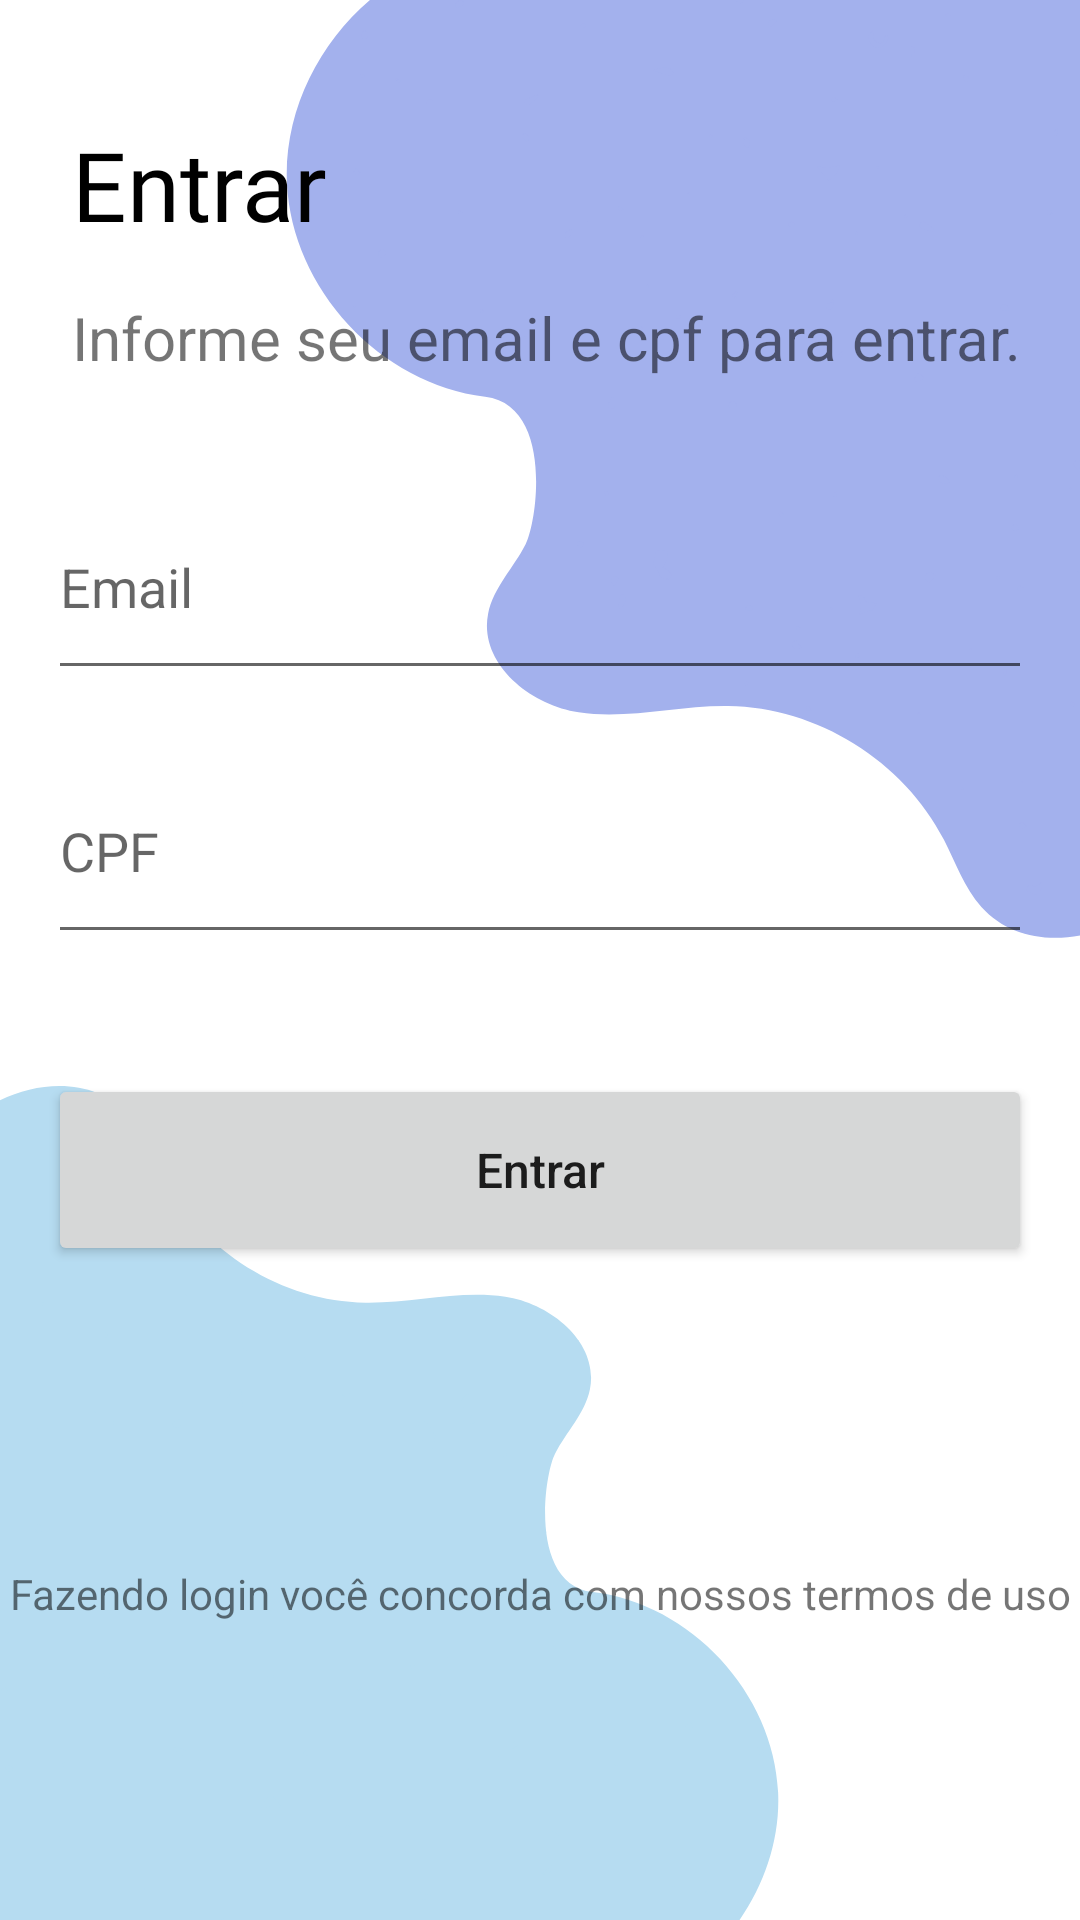

Android layout source for this screen:
<!-- AndroidManifest.xml: application theme Theme.Agendamento -->
<!-- res/layout/login_fragment.xml -->
<?xml version="1.0" encoding="utf-8"?>
<layout xmlns:android="http://schemas.android.com/apk/res/android"
    xmlns:app="http://schemas.android.com/apk/res-auto">

    <androidx.constraintlayout.widget.ConstraintLayout
        android:layout_width="match_parent"
        android:layout_height="match_parent"
        android:background="@drawable/ic_login">

        <TextView
            android:id="@+id/login_title_textView"
            android:layout_width="wrap_content"
            android:layout_height="wrap_content"
            android:layout_marginStart="24dp"
            android:layout_marginTop="40dp"
            android:fontFamily="@font/nunito_sans"
            android:text="@string/login"
            android:textColor="@color/black"
            android:textSize="32sp"
            app:layout_constraintStart_toStartOf="parent"
            app:layout_constraintTop_toTopOf="parent" />

        <TextView
            android:id="@+id/login_description_textView"
            android:layout_width="wrap_content"
            android:layout_height="wrap_content"
            android:layout_marginStart="24dp"
            android:layout_marginTop="16dp"
            android:text="@string/inform_your_email"
            android:textSize="20sp"
            app:layout_constraintStart_toStartOf="parent"
            app:layout_constraintTop_toBottomOf="@id/login_title_textView" />

        <androidx.appcompat.widget.AppCompatEditText
            android:id="@+id/login_email"
            android:layout_width="match_parent"
            android:layout_height="72dp"
            android:layout_marginHorizontal="16dp"
            android:layout_marginTop="32dp"
            android:hint="@string/input_email"
            android:inputType="textEmailAddress"
            android:textAllCaps="false"
            android:textColor="@color/black"
            app:layout_constraintEnd_toEndOf="parent"
            app:layout_constraintStart_toStartOf="parent"
            app:layout_constraintTop_toBottomOf="@id/login_description_textView" />

        <androidx.appcompat.widget.AppCompatEditText
            android:id="@+id/loginCpf"
            android:layout_width="match_parent"
            android:layout_height="72dp"
            android:layout_marginHorizontal="16dp"
            android:layout_marginTop="16dp"
            android:hint="@string/input_cpf"
            android:inputType="numberPassword"
            android:textAllCaps="false"
            android:textColor="@color/black"
            app:layout_constraintEnd_toEndOf="parent"
            app:layout_constraintStart_toStartOf="parent"
            app:layout_constraintTop_toBottomOf="@id/login_email" />

        <Button
            android:id="@+id/buttonLogin"
            android:layout_width="match_parent"
            android:layout_height="64dp"
            android:layout_marginHorizontal="16dp"
            android:layout_marginTop="40dp"
            android:elevation="0dp"
            android:src="@drawable/model_item"
            android:text="@string/login"
            android:textAllCaps="false"
            android:textSize="16sp"
            app:layout_constraintEnd_toEndOf="parent"
            app:layout_constraintStart_toStartOf="parent"
            app:layout_constraintTop_toBottomOf="@id/loginCpf" />

        <TextView
            android:layout_width="match_parent"
            android:layout_height="wrap_content"
            android:gravity="center"
            android:text="@string/terms_and_conditions"
            app:layout_constraintBottom_toBottomOf="parent"
            app:layout_constraintEnd_toEndOf="parent"
            app:layout_constraintStart_toStartOf="parent"
            app:layout_constraintTop_toBottomOf="@id/buttonLogin" />

    </androidx.constraintlayout.widget.ConstraintLayout>
</layout>
<!-- resources referenced by this layout -->
<resources>
  <color name="black">#FF000000</color>
  <!-- drawable ic_login: vector/xml drawable (drawable, 54058 chars, omitted) -->
  <!-- drawable model_item (drawable) -->
  <?xml version="1.0" encoding="utf-8"?>
  <shape xmlns:android="http://schemas.android.com/apk/res/android">
      <solid android:color="#EDDAE0" />
      <corners android:radius="12dp" />
  </shape>
  <string name="inform_your_email">Informe seu email e cpf para entrar.</string>
  <string name="input_cpf">CPF</string>
  <string name="input_email">Email</string>
  <string name="login">Entrar</string>
  <string name="terms_and_conditions">Fazendo login você concorda com nossos termos de uso</string>
  <style name="Theme.Agendamento" parent="Theme.MaterialComponents.DayNight.NoActionBar">
          
          <item name="colorPrimary">@color/purple_500</item>
          <item name="colorPrimaryVariant">@color/purple_500</item>
          <item name="colorOnPrimary">@color/white</item>
          
          <item name="colorSecondary">@color/teal_200</item>
          <item name="colorSecondaryVariant">@color/teal_700</item>
          <item name="colorOnSecondary">@color/black</item>
          
          <item name="android:statusBarColor" tools:targetApi="l">?attr/colorPrimaryVariant</item>
          
      </style>
  <color name="purple_500">#83BCF1</color>
  <color name="white">#FFFFFFFF</color>
  <color name="teal_200">#FF03DAC5</color>
  <color name="teal_700">#FF018786</color>
</resources>
